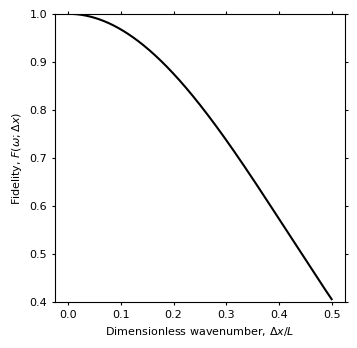

The matplotlib source for this figure: (Note: this script raises an exception after producing the figure.)
import numpy as np
import matplotlib.pyplot as plt
from matplotlib import rcParams

# Set up fonts for plots
rcParams['font.family'] = 'sans-serif'
rcParams['font.sans-serif'] = ['arial']
rcParams['font.size'] = 8
rcParams['xtick.direction'] = 'out'
rcParams['ytick.direction'] = 'out'


def mm_to_inch(mm):
    return mm * 0.0393700787


def Fidelity(omega, deltaX):

    left = (2. / (deltaX * deltaX))

    right = np.sqrt(1. - 2. * np.cos(omega * deltaX) +
                    (np.cos(omega * deltaX) * np.cos(omega * deltaX)))

    return (left * right) / (omega * omega)


L = 10.
Omega = (2 * np.pi) / L
DeltaX = np.arange(0.001, 5, 0.001)

plt.plot(DeltaX / L, Fidelity(Omega, DeltaX), 'k')
plt.ylim(0.4, 1.0)
plt.tick_params(axis='x', which='both', top='off', length=2)
plt.tick_params(axis='y', which='both', right='off', length=2)
plt.xlabel('Dimensionless wavenumber, $\Delta x/L$')
plt.ylabel('Fidelity, $F(\omega; \Delta x)$')

# set the size of the plot to be saved. These are the JGR sizes:
# quarter page = 95*115
# half page = 190*115 (horizontal) 95*230 (vertical)
# full page = 190*230
plt.gcf().set_size_inches(mm_to_inch(95), mm_to_inch(95))

plt.savefig('fidelity/fidelity.png', dpi=500)
